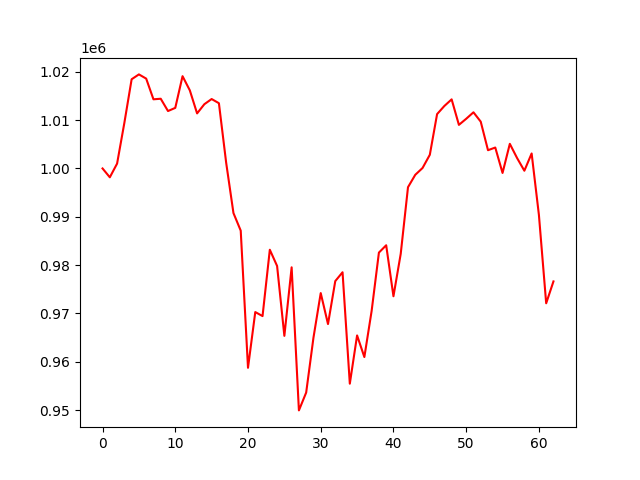

Source data for this figure (header and first rows):
, 0
0, 1000000
1, 998170
2, 1001008
3, 1009440
4, 1018466
5, 1019470
6, 1018599
7, 1014315
8, 1014431
9, 1011886
10, 1012541
11, 1019101
12, 1016170
13, 1011397
14, 1013302
15, 1014371
16, 1013508
17, 1001159
18, 990768
19, 987126
20, 958737
21, 970273
22, 969443
23, 983174
24, 979816
25, 965349
26, 979538
27, 949920
28, 953618
29, 964963
30, 974205
31, 967791
32, 976682
33, 978514
34, 955450
35, 965438
36, 960963
37, 970517
38, 982584
39, 984102
40, 973548
41, 982333
42, 996123
43, 998687
44, 1000095
45, 1002830
46, 1011251
47, 1012932
48, 1014303
49, 1009023
50, 1010281
51, 1011623
52, 1009688
53, 1003779
54, 1004331
55, 999068
56, 1005097
57, 1002152
58, 999530
59, 1003104
... 3 more rows
